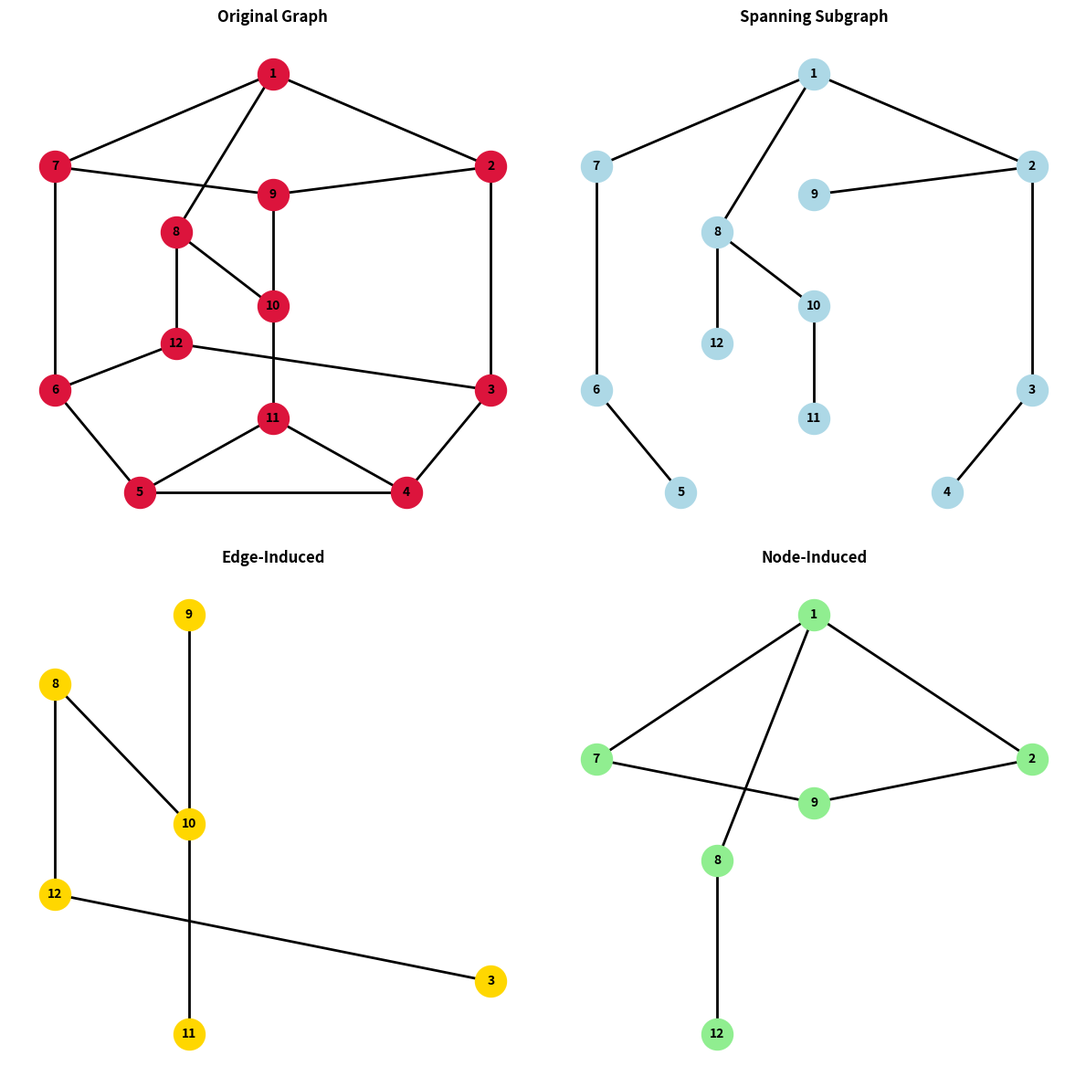

Reproduce this figure in Python.
import networkx as nx
import matplotlib.pyplot as plt

G = nx.Graph()
outer_nodes = [1, 2, 3, 4, 5, 6, 7]
inner_nodes = [8, 12, 9, 10, 11]
G.add_nodes_from(outer_nodes + inner_nodes)

edges = [
    (1, 2), (2, 3), (3, 4), (4, 5), (5, 6), (6, 7), (7, 1),
    (1, 8), (8, 12), (6, 12), (12, 3),
    (2, 9), (9, 10), (10, 11), (4, 11), (5, 11), (7, 9),
    (8, 10)
]
G.add_edges_from(edges)
pos = {
    1: (0, 2.5), 2: (1.8, 1.5), 3: (1.8, -0.9), 4: (1.1, -2),
    5: (-1.1, -2), 6: (-1.8, -0.9), 7: (-1.8, 1.5),
    8: (-0.8, 0.8), 12: (-0.8, -0.4),
    9: (0, 1.2), 10: (0, 0), 11: (0, -1.2)
}
spanning_G = nx.bfs_tree(G, source=1).to_undirected()

selected_edges = [(8, 12), (12, 3), (9, 10), (10, 11), (8, 10)]
edge_induced_G = G.edge_subgraph(selected_edges).copy()

selected_nodes = [1, 2, 7, 8, 9, 12]
node_induced_G = G.subgraph(selected_nodes).copy()

fig, axes = plt.subplots(2, 2, figsize=(12, 12))
plt.subplots_adjust(wspace=0.3, hspace=0.3)

graphs = [
    (G, "Original Graph", 'crimson'),
    (spanning_G, "Spanning Subgraph", 'lightblue'),
    (edge_induced_G, "Edge-Induced", 'gold'),
    (node_induced_G, "Node-Induced", 'lightgreen')
]
for ax, (graph, title, color) in zip(axes.flatten(), graphs):
    nodelist = list(graph.nodes())
    nx.draw_networkx_nodes(graph, pos, nodelist=nodelist, node_color=color, node_size=600, ax=ax)
    nx.draw_networkx_edges(graph, pos, width=2, edge_color='black', ax=ax)
    nx.draw_networkx_labels(graph, pos, font_size=10, font_weight='bold', ax=ax)

    ax.set_title(title, fontsize=12, fontweight='bold')
    ax.axis('off')

plt.tight_layout()
plt.show()
